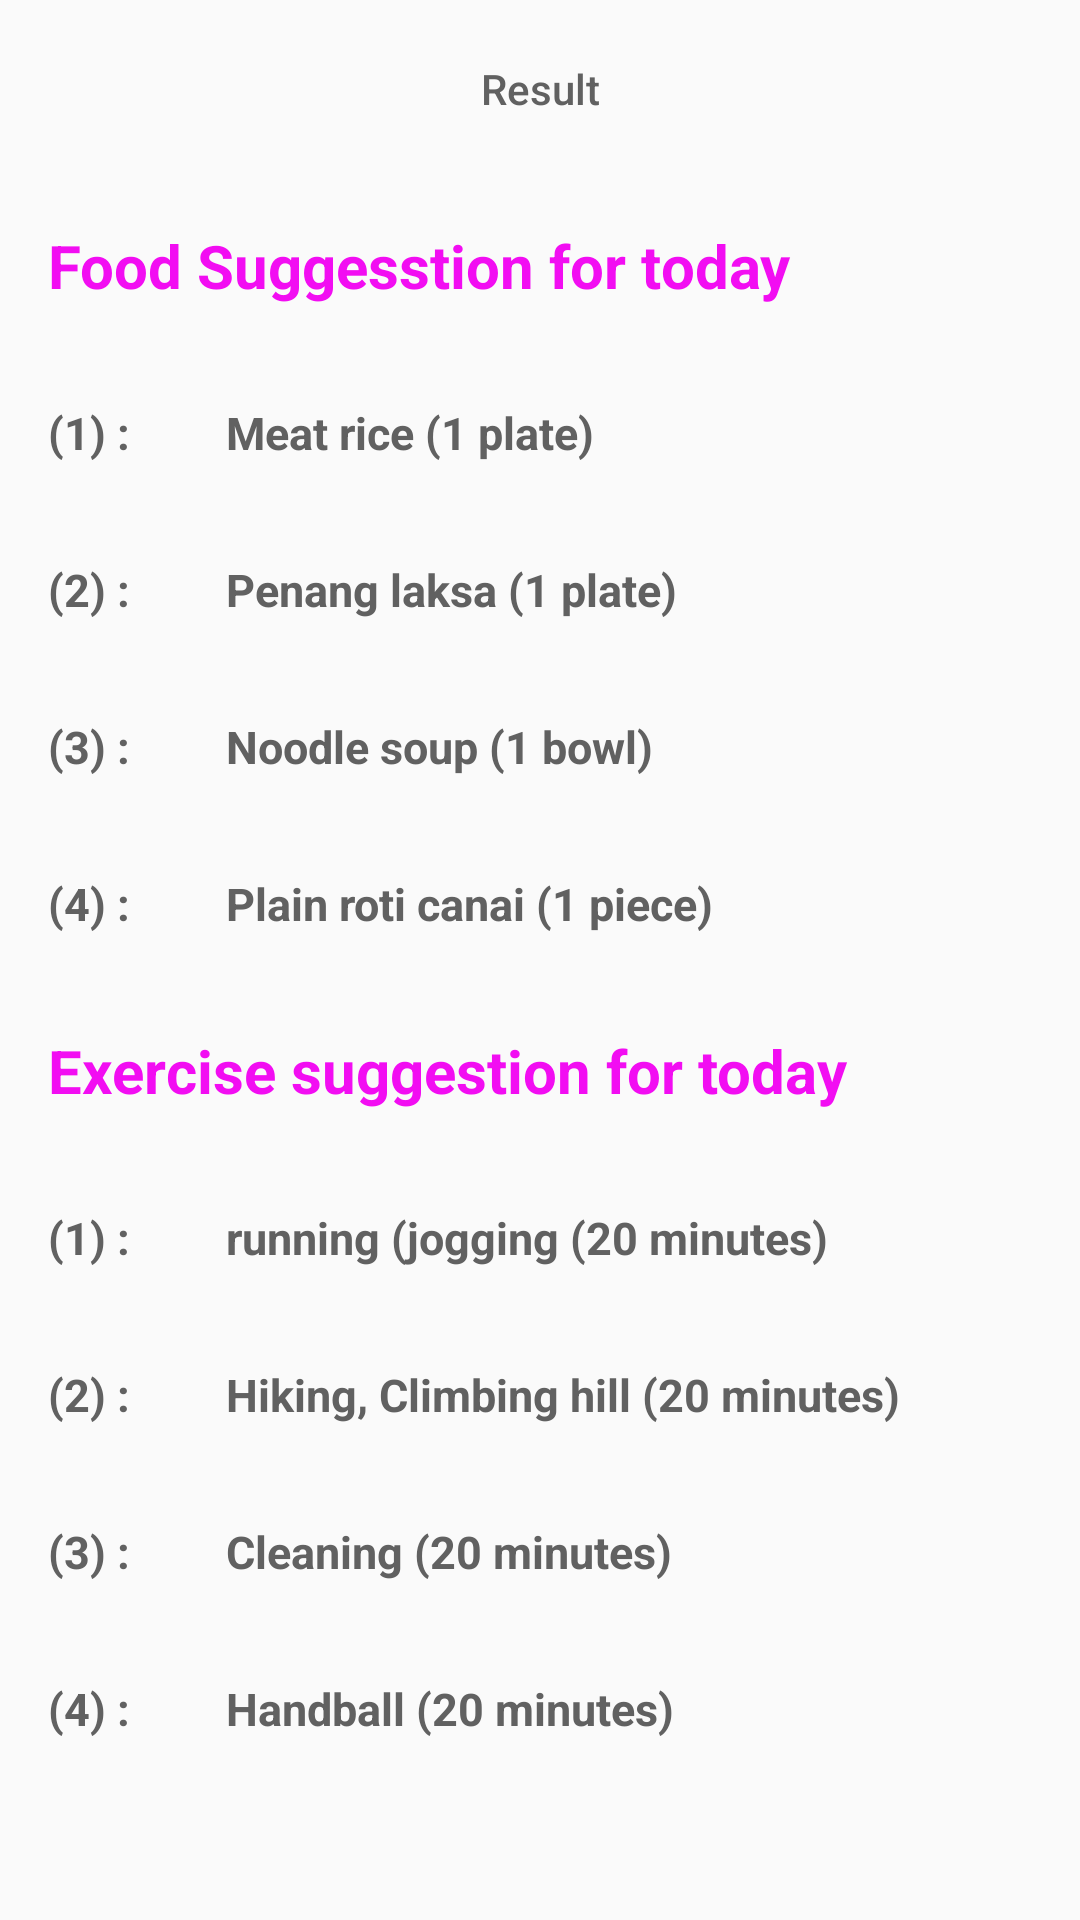

Here is an Android app screen rendered from its layout file. Give the layout XML and the strings, colors and styles it references.
<!-- AndroidManifest.xml: application theme AppTheme -->
<!-- res/layout/weight_watcher_details.xml -->
<?xml version="1.0" encoding="utf-8"?>
<RelativeLayout xmlns:android="http://schemas.android.com/apk/res/android"
    android:layout_width="match_parent"
    android:layout_height="match_parent">

    <LinearLayout
        android:layout_width="match_parent"
        android:layout_height="match_parent"
        android:orientation="vertical">


        <RelativeLayout
            android:layout_width="match_parent"
            android:layout_height="wrap_content">

            <TextView
                android:layout_width="match_parent"
                android:layout_height="wrap_content"
                android:fontFamily="sans-serif-medium"
                android:gravity="center_horizontal"
                android:padding="20dp"
                android:text="Result"
                android:textColor="#616161"
                android:textSize="14sp" />
        </RelativeLayout>

        <ScrollView
            android:layout_width="match_parent"
            android:layout_height="match_parent">

            <LinearLayout
                android:layout_width="match_parent"
                android:layout_height="match_parent"
                android:orientation="vertical">

                <LinearLayout
                    android:layout_width="match_parent"
                    android:layout_height="wrap_content"
                    android:orientation="horizontal">

                    <TextView
                        android:layout_width="match_parent"
                        android:layout_height="match_parent"
                        android:gravity="left"
                        android:padding="16dp"
                        android:text="Food Suggesstion for today"
                        android:textColor="#f20df2"
                        android:textSize="20sp"
                        android:textStyle="bold" />

                </LinearLayout>

                <LinearLayout
                    android:layout_width="match_parent"
                    android:layout_height="wrap_content"
                    android:orientation="horizontal">

                    <TextView
                        android:layout_width="wrap_content"
                        android:layout_height="wrap_content"
                        android:gravity="left"
                        android:padding="16dp"
                        android:text="(1) :"
                        android:textColor="#616161"
                        android:textSize="15sp"
                        android:textStyle="bold" />


                    <TextView
                        android:layout_width="wrap_content"
                        android:layout_height="wrap_content"
                        android:gravity="left"
                        android:padding="16dp"
                        android:text="Meat rice (1 plate)"
                        android:textColor="#616161"
                        android:textSize="15sp"
                        android:textStyle="bold" />


                </LinearLayout>

                <LinearLayout
                    android:layout_width="match_parent"
                    android:layout_height="wrap_content"
                    android:orientation="horizontal">

                    <TextView
                        android:layout_width="wrap_content"
                        android:layout_height="wrap_content"
                        android:gravity="left"
                        android:padding="16dp"
                        android:text="(2) :"
                        android:textColor="#616161"
                        android:textSize="15sp"
                        android:textStyle="bold" />


                    <TextView
                        android:layout_width="wrap_content"
                        android:layout_height="wrap_content"
                        android:gravity="left"
                        android:padding="16dp"
                        android:text="Penang laksa (1 plate)"
                        android:textColor="#616161"
                        android:textSize="15sp"
                        android:textStyle="bold" />


                </LinearLayout>

                <LinearLayout
                    android:layout_width="match_parent"
                    android:layout_height="wrap_content"
                    android:orientation="horizontal">

                    <TextView
                        android:layout_width="wrap_content"
                        android:layout_height="wrap_content"
                        android:gravity="left"
                        android:padding="16dp"
                        android:text="(3) :"
                        android:textColor="#616161"
                        android:textSize="15sp"
                        android:textStyle="bold" />


                    <TextView
                        android:layout_width="wrap_content"
                        android:layout_height="wrap_content"
                        android:gravity="left"
                        android:padding="16dp"
                        android:text="Noodle soup (1 bowl)"
                        android:textColor="#616161"
                        android:textSize="15sp"
                        android:textStyle="bold" />


                </LinearLayout>

                <LinearLayout
                    android:layout_width="match_parent"
                    android:layout_height="wrap_content"
                    android:orientation="horizontal">

                    <TextView
                        android:layout_width="wrap_content"
                        android:layout_height="wrap_content"
                        android:gravity="left"
                        android:padding="16dp"
                        android:text="(4) :"
                        android:textColor="#616161"
                        android:textSize="15sp"
                        android:textStyle="bold" />


                    <TextView
                        android:layout_width="wrap_content"
                        android:layout_height="wrap_content"
                        android:gravity="left"
                        android:padding="16dp"
                        android:text="Plain roti canai (1 piece)"
                        android:textColor="#616161"
                        android:textSize="15sp"
                        android:textStyle="bold" />


                </LinearLayout>///////


                <LinearLayout
                    android:layout_width="match_parent"
                    android:layout_height="wrap_content"
                    android:orientation="horizontal">

                    <TextView
                        android:layout_width="match_parent"
                        android:layout_height="match_parent"
                        android:gravity="left"
                        android:padding="16dp"
                        android:text="Exercise suggestion for today"
                        android:textColor="#f20df2"
                        android:textSize="20sp"
                        android:textStyle="bold" />

                </LinearLayout>

                <LinearLayout
                    android:layout_width="match_parent"
                    android:layout_height="wrap_content"
                    android:orientation="horizontal">

                    <TextView
                        android:layout_width="wrap_content"
                        android:layout_height="wrap_content"
                        android:gravity="left"
                        android:padding="16dp"
                        android:text="(1) :"
                        android:textColor="#616161"
                        android:textSize="15sp"
                        android:textStyle="bold" />


                    <TextView
                        android:layout_width="wrap_content"
                        android:layout_height="wrap_content"
                        android:gravity="left"
                        android:padding="16dp"
                        android:text="running (jogging (20 minutes)"
                        android:textColor="#616161"
                        android:textSize="15sp"
                        android:textStyle="bold" />


                </LinearLayout>

                <LinearLayout
                    android:layout_width="match_parent"
                    android:layout_height="wrap_content"
                    android:orientation="horizontal">

                    <TextView
                        android:layout_width="wrap_content"
                        android:layout_height="wrap_content"
                        android:gravity="left"
                        android:padding="16dp"
                        android:text="(2) :"
                        android:textColor="#616161"
                        android:textSize="15sp"
                        android:textStyle="bold" />


                    <TextView
                        android:layout_width="wrap_content"
                        android:layout_height="wrap_content"
                        android:gravity="left"
                        android:padding="16dp"
                        android:text="Hiking, Climbing hill (20 minutes)"
                        android:textColor="#616161"
                        android:textSize="15sp"
                        android:textStyle="bold" />


                </LinearLayout>

                <LinearLayout
                    android:layout_width="match_parent"
                    android:layout_height="wrap_content"
                    android:orientation="horizontal">

                    <TextView
                        android:layout_width="wrap_content"
                        android:layout_height="wrap_content"
                        android:gravity="left"
                        android:padding="16dp"
                        android:text="(3) :"
                        android:textColor="#616161"
                        android:textSize="15sp"
                        android:textStyle="bold" />


                    <TextView
                        android:layout_width="wrap_content"
                        android:layout_height="wrap_content"
                        android:gravity="left"
                        android:padding="16dp"
                        android:text="Cleaning (20 minutes)"
                        android:textColor="#616161"
                        android:textSize="15sp"
                        android:textStyle="bold" />


                </LinearLayout>

                <LinearLayout
                    android:layout_width="match_parent"
                    android:layout_height="wrap_content"
                    android:orientation="horizontal">

                    <TextView
                        android:layout_width="wrap_content"
                        android:layout_height="wrap_content"
                        android:gravity="left"
                        android:padding="16dp"
                        android:text="(4) :"
                        android:textColor="#616161"
                        android:textSize="15sp"
                        android:textStyle="bold" />


                    <TextView
                        android:layout_width="wrap_content"
                        android:layout_height="wrap_content"
                        android:gravity="left"
                        android:padding="16dp"
                        android:text="Handball (20 minutes)"
                        android:textColor="#616161"
                        android:textSize="15sp"
                        android:textStyle="bold" />


                </LinearLayout>



            </LinearLayout>
        </ScrollView>

    </LinearLayout>


</RelativeLayout>
<!-- resources referenced by this layout -->
<resources>
  <style name="AppTheme" parent="Theme.AppCompat.Light.DarkActionBar">
          
          <item name="colorPrimary">@color/colorPrimary</item>
          <item name="colorPrimaryDark">@color/colorPrimaryDark</item>
          <item name="colorAccent">@color/colorAccent</item>
      </style>
  <color name="colorPrimary">#3F51B5</color>
  <color name="colorPrimaryDark">#303F9F</color>
  <color name="colorAccent">#FF4081</color>
</resources>
